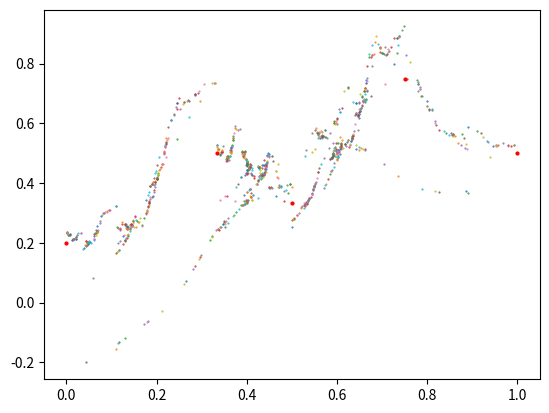

Reproduce this figure in Python.
import math
import random

from matplotlib import pyplot as plt

scales = [
    lambda x: (1/2)*math.sin(5*x) + 0.2,
    lambda x: (1/3)*math.cos(x),
    lambda x: (1/5)*math.exp(-2*x) + 0.2,
    lambda x: (1/5)*math.sin(x)*math.exp(x) + 0.1
]


def get_coefficients(n,d, x, y):
    del_x = (x[-1] - x[0])

    a = (x[n] - x[n-1]) / del_x
    e = (x[-1]*x[n-1] - x[0]*x[n]) / del_x
    c = (y[n] - y[n-1] - d*(y[-1] - y[0])) / del_x
    f = (x[-1]*y[n-1] - x[0]*y[n] - d*(x[-1]*y[0] - x[0]*y[-1])) / del_x

    return a, e, c, f


def main():
    x = [0, 1 / 3, 1 / 2, 3 / 4, 1]
    y = [1 / 5, 1 / 2, 1 / 3, 3 / 4, 1 / 2]

    coefficients = [get_coefficients(n, scales[n - 1](x[n]), x, y) for n in range(1, len(x))]

    point = (0, 0)
    # plt.axis([0, 100, 0, 100])
    plt.plot(x, y, "ro", markersize=2)

    for _ in range(1000):
        n = random.randint(0, len(x) - 2)

        a, e, c, f = get_coefficients(n, scales[n - 1](point[0]), x, y)
        point = (a * point[0] + e, c * point[0] + scales[n](point[0]) * point[1] + f)

        plt.plot(*point, '.', markersize=1)

    plt.show()


if __name__ == '__main__':
    main()
